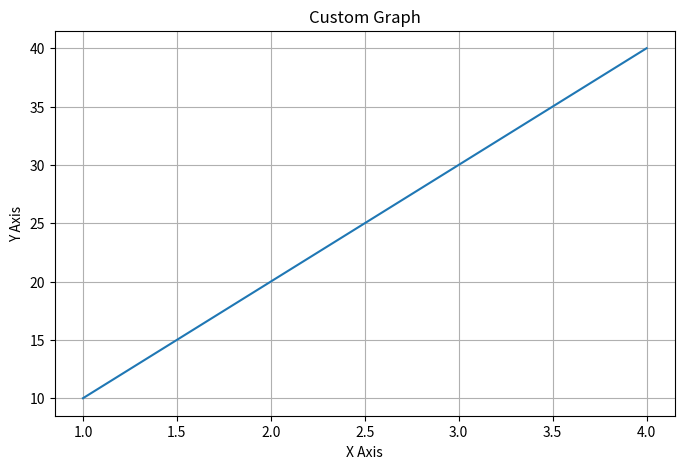

The matplotlib source for this figure:
import matplotlib.pyplot as plt

x = [1, 2, 3, 4]
y1 = [10, 20, 30, 40]

plt.figure(figsize=(8, 5))
plt.plot(x, y1)
plt.title("Custom Graph")
plt.xlabel("X Axis")
plt.ylabel("Y Axis")
plt.grid()
plt.show()
